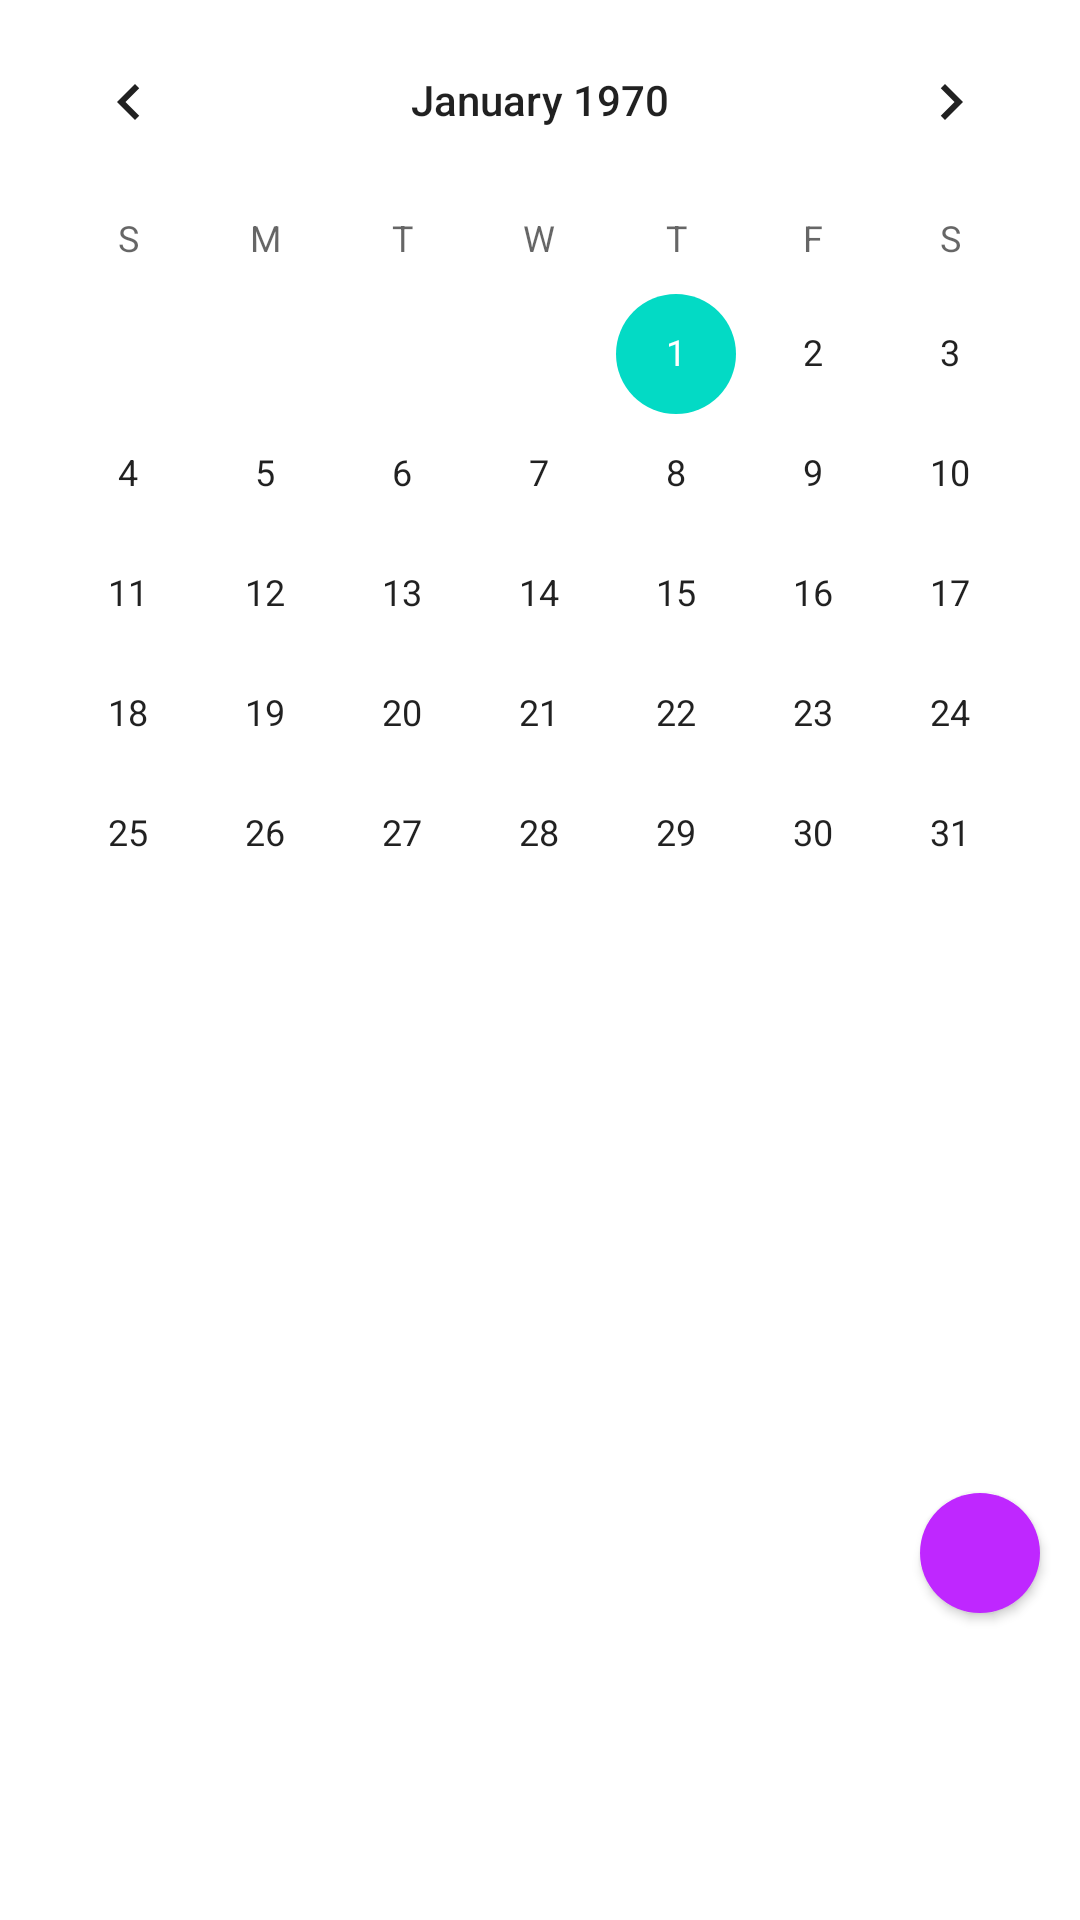

Layout XML and referenced resources for this Android screen:
<!-- AndroidManifest.xml: application theme Theme.AttemptAtAutentification -->
<!-- res/layout/fragment_calendar.xml -->
<?xml version="1.0" encoding="utf-8"?>

<androidx.constraintlayout.widget.ConstraintLayout xmlns:android="http://schemas.android.com/apk/res/android"
    xmlns:app="http://schemas.android.com/apk/res-auto"
    xmlns:tools="http://schemas.android.com/tools"
    android:layout_width="match_parent"
    android:layout_height="match_parent"
    tools:context=".ui.calendar.CalendarFragment">

    <Button
        android:id="@+id/addDeadlineCalendar"
        android:layout_width="40dp"
        android:layout_height="40dp"
        android:layout_marginStart="20dp"
        android:layout_marginLeft="20dp"
        android:layout_marginTop="2dp"
        android:background="@drawable/rounded_buttons"
        android:textSize="12sp"
        app:icon="@android:drawable/ic_menu_add"
        app:iconGravity="textTop"
        app:iconPadding="0dp"
        app:layout_constraintBottom_toBottomOf="parent"
        app:layout_constraintEnd_toEndOf="parent"
        app:layout_constraintHorizontal_bias="0.956"
        app:layout_constraintStart_toStartOf="parent"
        app:layout_constraintTop_toTopOf="parent"
        app:layout_constraintVertical_bias="0.829" />

    <CalendarView
        android:id="@+id/calendarView"
        android:layout_width="match_parent"
        android:layout_height="wrap_content"
        app:layout_constraintBottom_toBottomOf="parent"
        app:layout_constraintEnd_toEndOf="parent"
        app:layout_constraintHorizontal_bias="0.0"
        app:layout_constraintStart_toStartOf="parent"
        app:layout_constraintTop_toTopOf="parent"
        app:layout_constraintVertical_bias="0.0" />

    <androidx.recyclerview.widget.RecyclerView
        android:id="@+id/rv_list_calendar"
        android:layout_width="match_parent"
        android:layout_height="360dp"
        android:paddingBottom="?actionBarSize"
        app:layout_constraintBottom_toBottomOf="parent"
        app:layout_constraintEnd_toEndOf="parent"
        app:layout_constraintHorizontal_bias="1.0"
        app:layout_constraintStart_toStartOf="@id/calendarView"
        app:layout_constraintTop_toBottomOf="@id/calendarView"
        app:layout_constraintVertical_bias="0.606" />

</androidx.constraintlayout.widget.ConstraintLayout>
<!-- resources referenced by this layout -->
<resources>
  <!-- drawable rounded_buttons (drawable) -->
  <?xml version="1.0" encoding="utf-8"?>
  
  <shape xmlns:android="http://schemas.android.com/apk/res/android">
      <corners android:radius="24dp" />
      <solid android:color="#BF27FF" />
  </shape>
  <style name="Theme.AttemptAtAutentification" parent="Theme.MaterialComponents.DayNight.DarkActionBar">
          
          <item name="colorPrimary">@color/purple_500</item>
          <item name="colorPrimaryVariant">@color/purple_700</item>
          <item name="colorOnPrimary">@color/white</item>
          
          <item name="colorSecondary">@color/teal_200</item>
          <item name="colorSecondaryVariant">@color/teal_700</item>
          <item name="colorOnSecondary">@color/black</item>
          
          <item name="android:statusBarColor" tools:targetApi="l">?attr/colorPrimaryVariant</item>
          
      </style>
  <color name="purple_500">#FF6200EE</color>
  <color name="purple_700">#FF3700B3</color>
  <color name="white">#FFFFFFFF</color>
  <color name="teal_200">#FF03DAC5</color>
  <color name="teal_700">#FF018786</color>
  <color name="black">#FF000000</color>
</resources>
